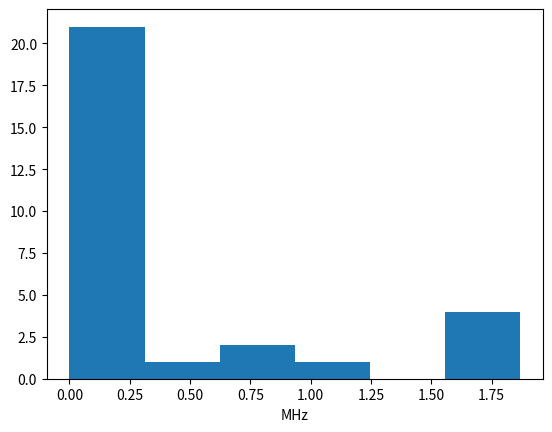

The matplotlib source for this figure:
import numpy as np
import matplotlib.pyplot as plt
from matplotlib.ticker import FuncFormatter
import pandas as pd
def generate_rf_complex_baseband_signal(prf, pulse_width, rise_time, fall_time, duty_cycle, num_samples, chirp_bandwidth, sampling_rate):
    # Calculate pulse repetition interval (PRI) from PRF
    pri = 1 / prf

    # Calculate pulse length (time the pulse is ON)
    pulse_length = pulse_width + rise_time + fall_time

    # Calculate the time axis
    time = np.linspace(0, num_samples / sampling_rate, num_samples)

    # Calculate the number of samples in one PRI
    samples_per_pri = int(np.ceil(pri * sampling_rate))
    chirp_num_samples = int(duty_cycle * samples_per_pri)
    idle_num_samples = samples_per_pri - chirp_num_samples
    f_offset = 0e6
    chirp_time = np.linspace(0, pulse_length, chirp_num_samples)
    chirp_frequency = np.linspace(0, chirp_bandwidth, chirp_num_samples)
    chirp_waveform = np.exp(1j * 2 * np.pi * (chirp_frequency) * chirp_time)*np.exp(1j * 2 * np.pi * (f_offset) * chirp_time)  # Complex chirp waveform

    # Add rise and fall time to the chirp waveform
    rise_samples = int(rise_time * sampling_rate)
    fall_samples = int(fall_time * sampling_rate)
    chirp_waveform[:rise_samples] *= np.linspace(0, 1, rise_samples)
    chirp_waveform[-fall_samples:] *= np.linspace(1, 0, fall_samples)

    # Initialize the complex baseband signal with all zeros
    complex_baseband_signal = np.zeros(num_samples, dtype=complex)

    # Calculate the number of pulses based on duty cycle and PRI
    num_pulses = int(num_samples // samples_per_pri)

    # Insert the complex chirp pulses into the complex baseband signal with the given PRF
    for i in range(num_pulses):
        complex_baseband_signal[i * samples_per_pri : i * samples_per_pri + chirp_num_samples] = chirp_waveform

    return time, complex_baseband_signal

def add_white_gaussian_noise(signal, snr_db):
    # Calculate the power of the original signal
    power_signal = np.abs(signal)**2
    signal_power = power_signal[np.nonzero(power_signal)].mean()

    # Calculate the noise power to achieve the desired SNR
    snr_linear = 10 ** (snr_db / 10.0)
    noise_power = signal_power / (2 * snr_linear)  # Divide by 2 for I and Q channels

    # Generate white Gaussian noise for I and Q channels separately
    noise_i = np.random.normal(0, np.sqrt(noise_power), len(signal))
    noise_q = np.random.normal(0, np.sqrt(noise_power), len(signal))

    # Add noise to the original signal in I and Q channels
    noisy_signal = signal + noise_i + 1j * noise_q

    return noisy_signal

def generate_noisy_rf_complex_baseband_signal(prf, pulse_width, rise_time, fall_time, duty_cycle, num_samples, chirp_bandwidth, sampling_rate, snr_db, start_time):
    # Generate the RF complex baseband signal with chirp waveform
    time, complex_baseband_signal = generate_rf_complex_baseband_signal(prf, pulse_width, rise_time, fall_time, duty_cycle, num_samples, chirp_bandwidth, sampling_rate)

    # Add white Gaussian noise to the signal with the specified SNR
    noisy_complex_baseband_signal = add_white_gaussian_noise(complex_baseband_signal, snr_db)

    # Shift the time axis to introduce the start time delay
    shifted_time = time - start_time

    # Generate complex baseband signal with random delay
    shifted_complex_baseband_signal = np.interp(time, shifted_time, noisy_complex_baseband_signal)

    return time, shifted_complex_baseband_signal

def calculate_times_of_arrival(complex_baseband_signal, threshold, sampling_rate):
    # Find indices where the amplitude of the signal crosses the threshold
    crossings = np.where(np.abs(complex_baseband_signal) > threshold)[0]

    # Calculate times of arrival in seconds for each crossing
    times_of_arrival = crossings / sampling_rate

    return times_of_arrival

# Example parameters
prf_1 = 1300  # PRF in Hz (e.g., 1000 pulses per second)
rise_time_1 = 1e-6  # Rise time in seconds (e.g., 1 microsecond)
fall_time_1 = 1e-6  # Fall time in seconds (e.g., 1 microsecond)
duty_cycle_1 = 0.01  # Duty cycle (e.g., 5%)
pulse_width_1 = (1/prf_1) * duty_cycle_1  # Pulse width
num_samples = int(1e6)  # Number of samples in the baseband signal
chirp_bandwidth_1 = 1e6  # Chirp bandwidth in Hz (e.g., 1 MHz)
sampling_rate = 100e6  # Sampling rate in Hz (e.g., 10 MHz)
snr_db_1 = 12  # Desired SNR in dB

# Example parameters for the second pulse train
prf_2 = 400  # PRF in Hz (e.g., 2000 pulses per second)
rise_time_2 = 0.5e-6  # Rise time in seconds (e.g., 0.5 microseconds)
fall_time_2 = 0.5e-6  # Fall time in seconds (e.g., 0.5 microseconds)
duty_cycle_2 = 0.02  # Duty cycle (e.g., 10%)
pulse_width_2 = (1/prf_2) * duty_cycle_2  # Pulse width
chirp_bandwidth_2 = 2e6  # Chirp bandwidth in Hz (e.g., 2 MHz)
snr_db_2 = 10  # Desired SNR in dB
print(f"Pulse widths = {pulse_width_1, pulse_width_2}")
# Generate random start times for each pulse train
start_time_1 = np.random.uniform(0, 1/prf_1)
start_time_2 = np.random.uniform(0, 1/prf_2)

# Generate the noisy RF complex baseband signals with chirp waveform and desired SNR, including random delays
time_1, noisy_complex_baseband_signal_1 = generate_noisy_rf_complex_baseband_signal(prf_1, pulse_width_1, rise_time_1, fall_time_1, duty_cycle_1, num_samples, chirp_bandwidth_1, sampling_rate, snr_db_1, start_time_1)

time_2, noisy_complex_baseband_signal_2 = generate_noisy_rf_complex_baseband_signal(prf_2, pulse_width_2, rise_time_2, fall_time_2, duty_cycle_2, num_samples, chirp_bandwidth_2, sampling_rate, snr_db_2, start_time_2)

# Combine the two complex baseband signals
combined_complex_baseband_signal = noisy_complex_baseband_signal_1 + noisy_complex_baseband_signal_2

threshold = 0.9  # Change this value based on the amplitude of the pulse and noise level

# Calculate times of arrival for the combined complex baseband signal

def smooth_power_envelope(signal, window_size):
    # Calculate the squared magnitude (power) of the complex signal
    power_signal = np.abs(signal) ** 2

    # Apply a moving average to smooth the power values
    window = np.ones(window_size) / window_size
    smoothed_power = np.convolve(power_signal, window, mode='same')

    return smoothed_power

# ... (Previous code remains the same)

# Calculate the smoothed power envelope for the combined complex baseband signal
window_size = 11  # Adjust the window size for smoothing (larger value for more smoothing)
smoothed_power_envelope = smooth_power_envelope(combined_complex_baseband_signal, window_size)
def detect_edges(data, thresh):
    # Determine the sign of the data compared to the threshold
    sign = data >= thresh

    # Find rising edges (transitions from False to True)
    rising_edges = np.where(np.convolve(sign, [1, -1]) == 1)[0]

    # Find falling edges (transitions from True to False)
    falling_edges = np.where(np.convolve(sign, [-1, 1]) == 1)[0]

    return rising_edges, falling_edges
rising_edges, falling_edges = detect_edges(smoothed_power_envelope, 0.4)
t_start = rising_edges*1/sampling_rate
t_end = falling_edges*1/sampling_rate
def find_crossings_within_window(smoothed_power_envelope, start_idx, end_idx, fraction_of_max_power):
    # Get the max power within the specified window
    max_power_in_window = np.max(smoothed_power_envelope[start_idx:end_idx + 1])

    # Calculate the threshold power based on the fraction of max power
    threshold_power = fraction_of_max_power * max_power_in_window

    # Extract the smoothed power envelope within the window
    envelope_in_window = smoothed_power_envelope[start_idx:end_idx + 1]

    # Determine the sign of the data compared to the threshold
    sign = envelope_in_window >= threshold_power

    # Find rising edges (transitions from False to True)
    rising_edges = np.where(np.convolve(sign, [1, -1]) == 1)[0]

    # Find falling edges (transitions from True to False)
    falling_edges = np.where(np.convolve(sign, [-1, 1]) == 1)[0]

    # Shift the rising and falling edge indices to account for the start index of the window
    rising_edges += start_idx
    falling_edges += start_idx

    return [rising_edges[0], falling_edges[0]]
half_crossings = np.array([find_crossings_within_window(smoothed_power_envelope, rising_edges[i], falling_edges[i], 0.4) for i in range(len(rising_edges))])
start_idx = half_crossings[:,0]
end_idx = half_crossings[:,1]

t_start = half_crossings[:, 0]*1/sampling_rate
t_end = half_crossings[:, 1]*1/sampling_rate

low_crossings = np.array([find_crossings_within_window(smoothed_power_envelope, rising_edges[i], falling_edges[i], 0.1) for i in range(len(rising_edges))])
t_rise_start = low_crossings[:, 0]/sampling_rate
t_fall_end = low_crossings[:, 1]/sampling_rate

high_crossings = np.array([find_crossings_within_window(smoothed_power_envelope, rising_edges[i], falling_edges[i], 0.9) for i in range(len(rising_edges))])
t_rise_end = high_crossings[:, 0]/sampling_rate
t_fall_start = high_crossings[:, 1]/sampling_rate
pulse_max_power = np.array([max(smoothed_power_envelope[start_idx[i]:end_idx[i]+1]) for i in range(len(start_idx))])
pulse_raw = [combined_complex_baseband_signal[start_idx[i]:end_idx[i]+1] for i in range(len(start_idx))]
# change start end points of raw pulse 
t_rise = t_rise_end - t_rise_start
t_fall = t_fall_end - t_fall_start
t_arrival = t_rise_start
pulse_width = t_end - t_start


def calculate_frequency_spectrum(signal, sampling_rate):
    # Calculate the length of the signal
    signal_length = len(signal)

    # Calculate the frequency resolution
    frequency_resolution = sampling_rate / signal_length

    # Compute the FFT of the signal
    frequency_spectrum = np.fft.fft(signal)

    # Shift the zero-frequency component to the center
    frequency_spectrum = np.fft.fftshift(frequency_spectrum)

    # Calculate the corresponding frequency axis
    frequencies = np.fft.fftfreq(signal_length, d=1/sampling_rate)
    frequencies = np.fft.fftshift(frequencies)

    return frequencies, np.abs(frequency_spectrum)
def calculate_complex_baseband_bandwidth(signal, sampling_rate):
    # Compute the power spectral density (PSD) using the Fourier Transform
    fft_result = np.fft.fft(signal)
    psd = np.abs(fft_result)**2

    # Calculate the frequency resolution (bin size)
    frequency_resolution = sampling_rate / len(signal)

    # Create the frequency axis for the PSD
    frequencies = np.fft.fftfreq(len(signal), d=1/sampling_rate)

    # Find the positive frequency bins in the PSD
    positive_bins = frequencies >= 0
    psd_positive = psd[positive_bins]
    frequencies_positive = frequencies[positive_bins]

    # Find the maximum frequency bin in the positive spectrum
    max_bin_idx = np.argmax(psd_positive)

    # Calculate the bandwidth as the frequency resolution times the index of the max bin
    bandwidth = frequency_resolution * max_bin_idx

    return bandwidth
pulse_bandwidth = [calculate_complex_baseband_bandwidth(pulse_raw[i], sampling_rate) for i in range(len(start_idx))]
pdw_table = pd.DataFrame({"t_arrival":t_arrival, "t_rise":t_rise, "t_fall":t_fall, "pulse_width":pulse_width , "pulse_max_power":pulse_max_power, "pulse_bandwidth":pulse_bandwidth})
print(pdw_table)
plt.figure(2)
plt.hist(pdw_table['pulse_bandwidth']/1e6, bins='auto')
plt.xlabel("MHz")
plt.show()
# Get intervals where smoothened power envelope is above threshold, find max power in those intervals, find time when smoothened power rises to fraction of max power and falls below fraction of max power
# Plot the original combined complex baseband signal and the smoothed power envelope
# plt.figure(1)
# plt.plot(time_1 * 1e6, combined_complex_baseband_signal.real, '-b', label='I', alpha=0.8)
# plt.plot(time_1 * 1e6, combined_complex_baseband_signal.imag, '-r', label='Q', alpha=0.8)
# plt.plot(time_1 * 1e6, smoothed_power_envelope, '-k', label='Smoothed Power Envelope')
# plt.xlabel('Time (µs)')
# plt.ylabel('Amplitude / Power')
# plt.title('RF Complex Baseband Signal and Smoothed Power Envelope')

# for arrival_time in t_start:
#     plt.axvline(x=arrival_time * 1e6, color='g', linestyle='--', alpha=0.7)

# for arrival_time in t_end:
#     plt.axvline(x=arrival_time * 1e6, color='m', linestyle='--', alpha=0.7)

# plt.grid(True)
# plt.legend()
# plt.show()